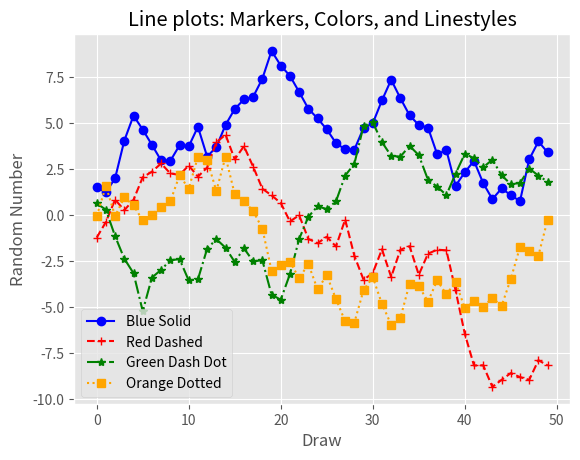

The matplotlib source for this figure:
import matplotlib.pyplot as plt
import numpy as np

plt.style.use('ggplot')

plot_data1= np.random.randn(50).cumsum()
plot_data2= np.random.randn(50).cumsum()
plot_data3= np.random.randn(50).cumsum()
plot_data4= np.random.randn(50).cumsum()

fig = plt.figure()
axi = fig.add_subplot(1,1,1)

axi.plot(plot_data1, marker = r'o', color=u'blue', linestyle = '-', label= 'Blue Solid')
axi.plot(plot_data2, marker = r'+', color=u'red', linestyle = '--', label= 'Red Dashed')
axi.plot(plot_data3, marker = r'*', color=u'green', linestyle = '-.', label= 'Green Dash Dot')
axi.plot(plot_data4, marker = r's', color=u'orange', linestyle = ':', label= 'Orange Dotted')
#label arguments ensure the lines are properly labeled in the legend

axi.xaxis.set_ticks_position('bottom')
axi.yaxis.set_ticks_position('left')
axi.set_title('Line plots: Markers, Colors, and Linestyles')

plt.xlabel('Draw')
plt.ylabel('Random Number')
plt.legend(loc = 'best') #place the legend in the best location based on the open space in the plot

plt.savefig(r'test.jpg', dpi = 400, bbox_inches = 'tight')
plt.show()

